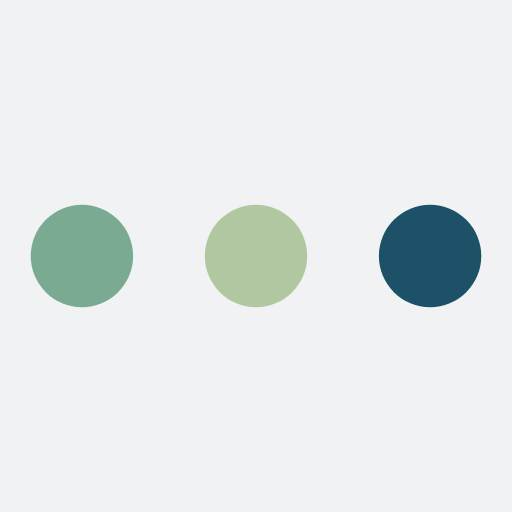
t = 0.00 s
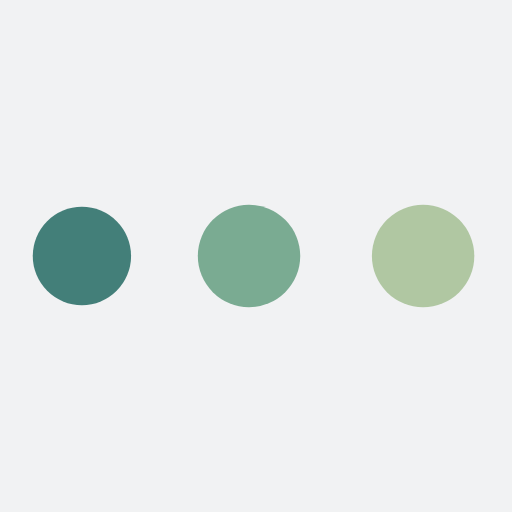
t = 0.38 s
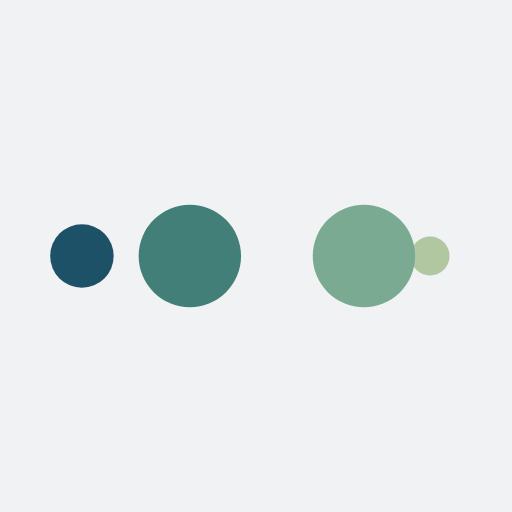
t = 0.63 s
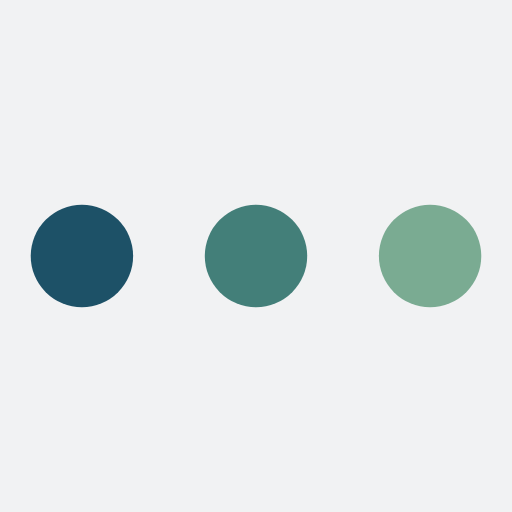
t = 1.00 s
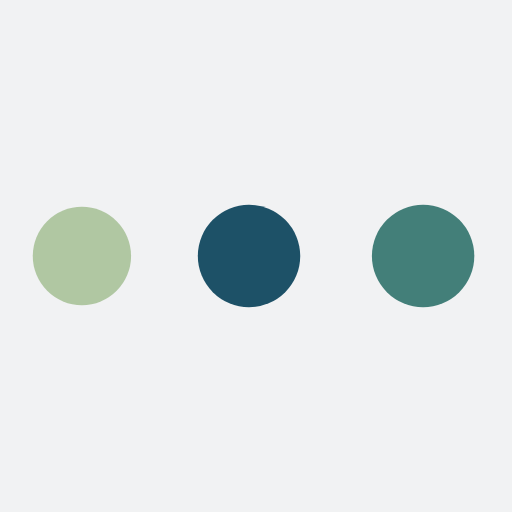
t = 1.38 s
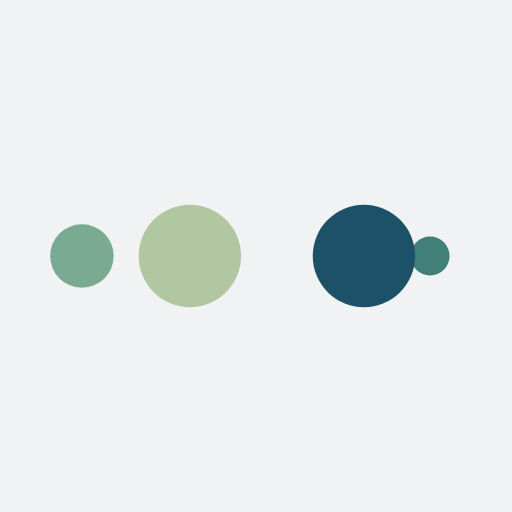
t = 1.63 s

The animated SVG that drew these frames (rendered in a browser with its animation timeline set to each time). Animation: 10 SMIL elements (animate=10); one cycle of 2.00 s, repeats indefinitely.

<?xml version="1.0" encoding="utf-8"?>
<svg xmlns="http://www.w3.org/2000/svg" xmlns:xlink="http://www.w3.org/1999/xlink" style="margin: auto; background: rgb(241, 242, 243); display: block; shape-rendering: auto;" width="456px" height="456px" viewBox="0 0 100 100" preserveAspectRatio="xMidYMid">
<circle cx="84" cy="50" r="10" fill="#1d5167">
    <animate attributeName="r" repeatCount="indefinite" dur="0.5s" calcMode="spline" keyTimes="0;1" values="10;0" keySplines="0 0.5 0.5 1" begin="0s"></animate>
    <animate attributeName="fill" repeatCount="indefinite" dur="2s" calcMode="discrete" keyTimes="0;0.25;0.5;0.75;1" values="#1d5167;#b0c7a2;#7aab92;#437f79;#1d5167" begin="0s"></animate>
</circle><circle cx="16" cy="50" r="10" fill="#1d5167">
  <animate attributeName="r" repeatCount="indefinite" dur="2s" calcMode="spline" keyTimes="0;0.25;0.5;0.75;1" values="0;0;10;10;10" keySplines="0 0.5 0.5 1;0 0.5 0.5 1;0 0.5 0.5 1;0 0.5 0.5 1" begin="0s"></animate>
  <animate attributeName="cx" repeatCount="indefinite" dur="2s" calcMode="spline" keyTimes="0;0.25;0.5;0.75;1" values="16;16;16;50;84" keySplines="0 0.5 0.5 1;0 0.5 0.5 1;0 0.5 0.5 1;0 0.5 0.5 1" begin="0s"></animate>
</circle><circle cx="50" cy="50" r="10" fill="#437f79">
  <animate attributeName="r" repeatCount="indefinite" dur="2s" calcMode="spline" keyTimes="0;0.25;0.5;0.75;1" values="0;0;10;10;10" keySplines="0 0.5 0.5 1;0 0.5 0.5 1;0 0.5 0.5 1;0 0.5 0.5 1" begin="-0.5s"></animate>
  <animate attributeName="cx" repeatCount="indefinite" dur="2s" calcMode="spline" keyTimes="0;0.25;0.5;0.75;1" values="16;16;16;50;84" keySplines="0 0.5 0.5 1;0 0.5 0.5 1;0 0.5 0.5 1;0 0.5 0.5 1" begin="-0.5s"></animate>
</circle><circle cx="84" cy="50" r="10" fill="#7aab92">
  <animate attributeName="r" repeatCount="indefinite" dur="2s" calcMode="spline" keyTimes="0;0.25;0.5;0.75;1" values="0;0;10;10;10" keySplines="0 0.5 0.5 1;0 0.5 0.5 1;0 0.5 0.5 1;0 0.5 0.5 1" begin="-1s"></animate>
  <animate attributeName="cx" repeatCount="indefinite" dur="2s" calcMode="spline" keyTimes="0;0.25;0.5;0.75;1" values="16;16;16;50;84" keySplines="0 0.5 0.5 1;0 0.5 0.5 1;0 0.5 0.5 1;0 0.5 0.5 1" begin="-1s"></animate>
</circle><circle cx="16" cy="50" r="10" fill="#b0c7a2">
  <animate attributeName="r" repeatCount="indefinite" dur="2s" calcMode="spline" keyTimes="0;0.25;0.5;0.75;1" values="0;0;10;10;10" keySplines="0 0.5 0.5 1;0 0.5 0.5 1;0 0.5 0.5 1;0 0.5 0.5 1" begin="-1.5s"></animate>
  <animate attributeName="cx" repeatCount="indefinite" dur="2s" calcMode="spline" keyTimes="0;0.25;0.5;0.75;1" values="16;16;16;50;84" keySplines="0 0.5 0.5 1;0 0.5 0.5 1;0 0.5 0.5 1;0 0.5 0.5 1" begin="-1.5s"></animate>
</circle>
<!-- [ldio] generated by https://loading.io/ --></svg>